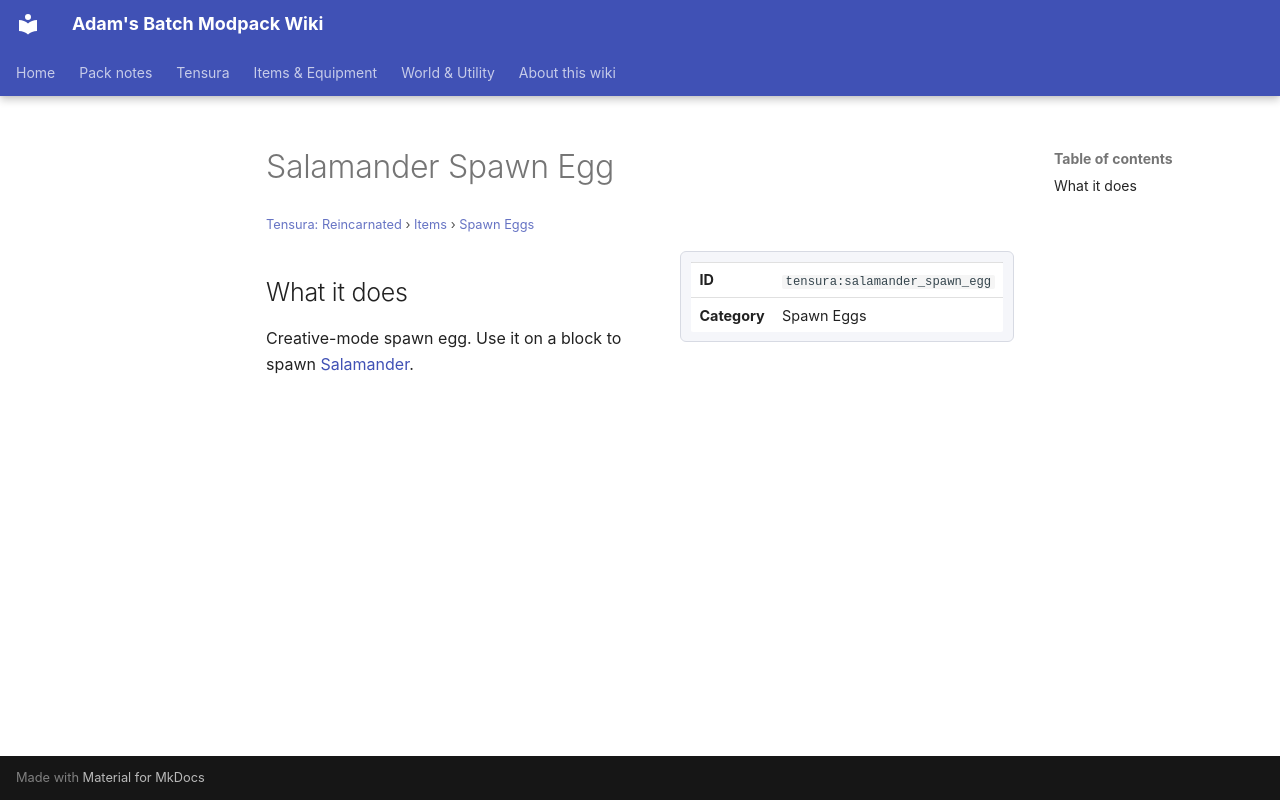

repository: Proteus-Nell/Adams-Batch-MC-Modpack-Wiki · page: tensura-reincarnated/items/spawn-eggs/salamander-spawn-egg/index.html · generator: mkdocs

# Salamander Spawn Egg

<small>[Tensura: Reincarnated](../../index.md) &rsaquo; [Items](../index.md) &rsaquo; [Spawn Eggs](index.md)</small>

<div class="infobox" markdown>

| | |
|---|---|
| **ID** | `tensura:salamander_spawn_egg` |
| **Category** | Spawn Eggs |

</div>

## What it does

Creative-mode spawn egg. Use it on a block to spawn [Salamander](../../mobs/salamander.md).
